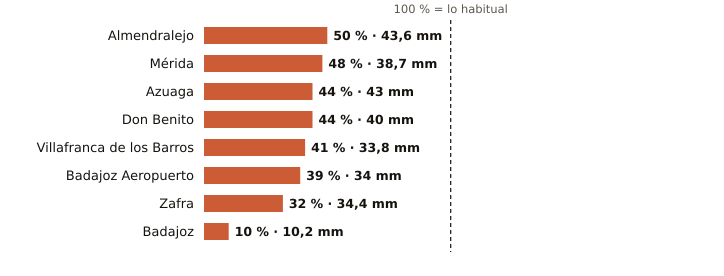

Data behind this chart, as committed beside it:
estacion, provincia, indicativo, mm_otono, referencia_mm, pct, periodo_referencia, hasta, hora
Almendralejo, Badajoz, 4436Y, 43.6, 87.0, 50, 2009-2025, 2026-11-01, 4
Mérida, Badajoz, 4410X, 38.7, 81.3, 48, 1991-2020, 2026-11-01, 4
Azuaga, Badajoz, 5473X, 43.0, 98.8, 44, 2003-2025, 2026-11-01, 4
Don Benito, Badajoz, 4358X, 40.0, 91.4, 44, 1991-2020, 2026-11-01, 4
Villafranca de los Barros, Badajoz, 4395X, 33.8, 82.4, 41, 2008-2025, 2026-11-01, 4
Badajoz Aeropuerto, Badajoz, 4452, 34.0, 86.1, 39, 1991-2020, 2026-11-01, 4
Zafra, Badajoz, 4427X, 34.4, 108.3, 32, 2003-2025, 2026-11-01, 4
Badajoz, Badajoz, 4478X, 10.2, 103.2, 10, 2002-2025, 2026-11-01, 4
